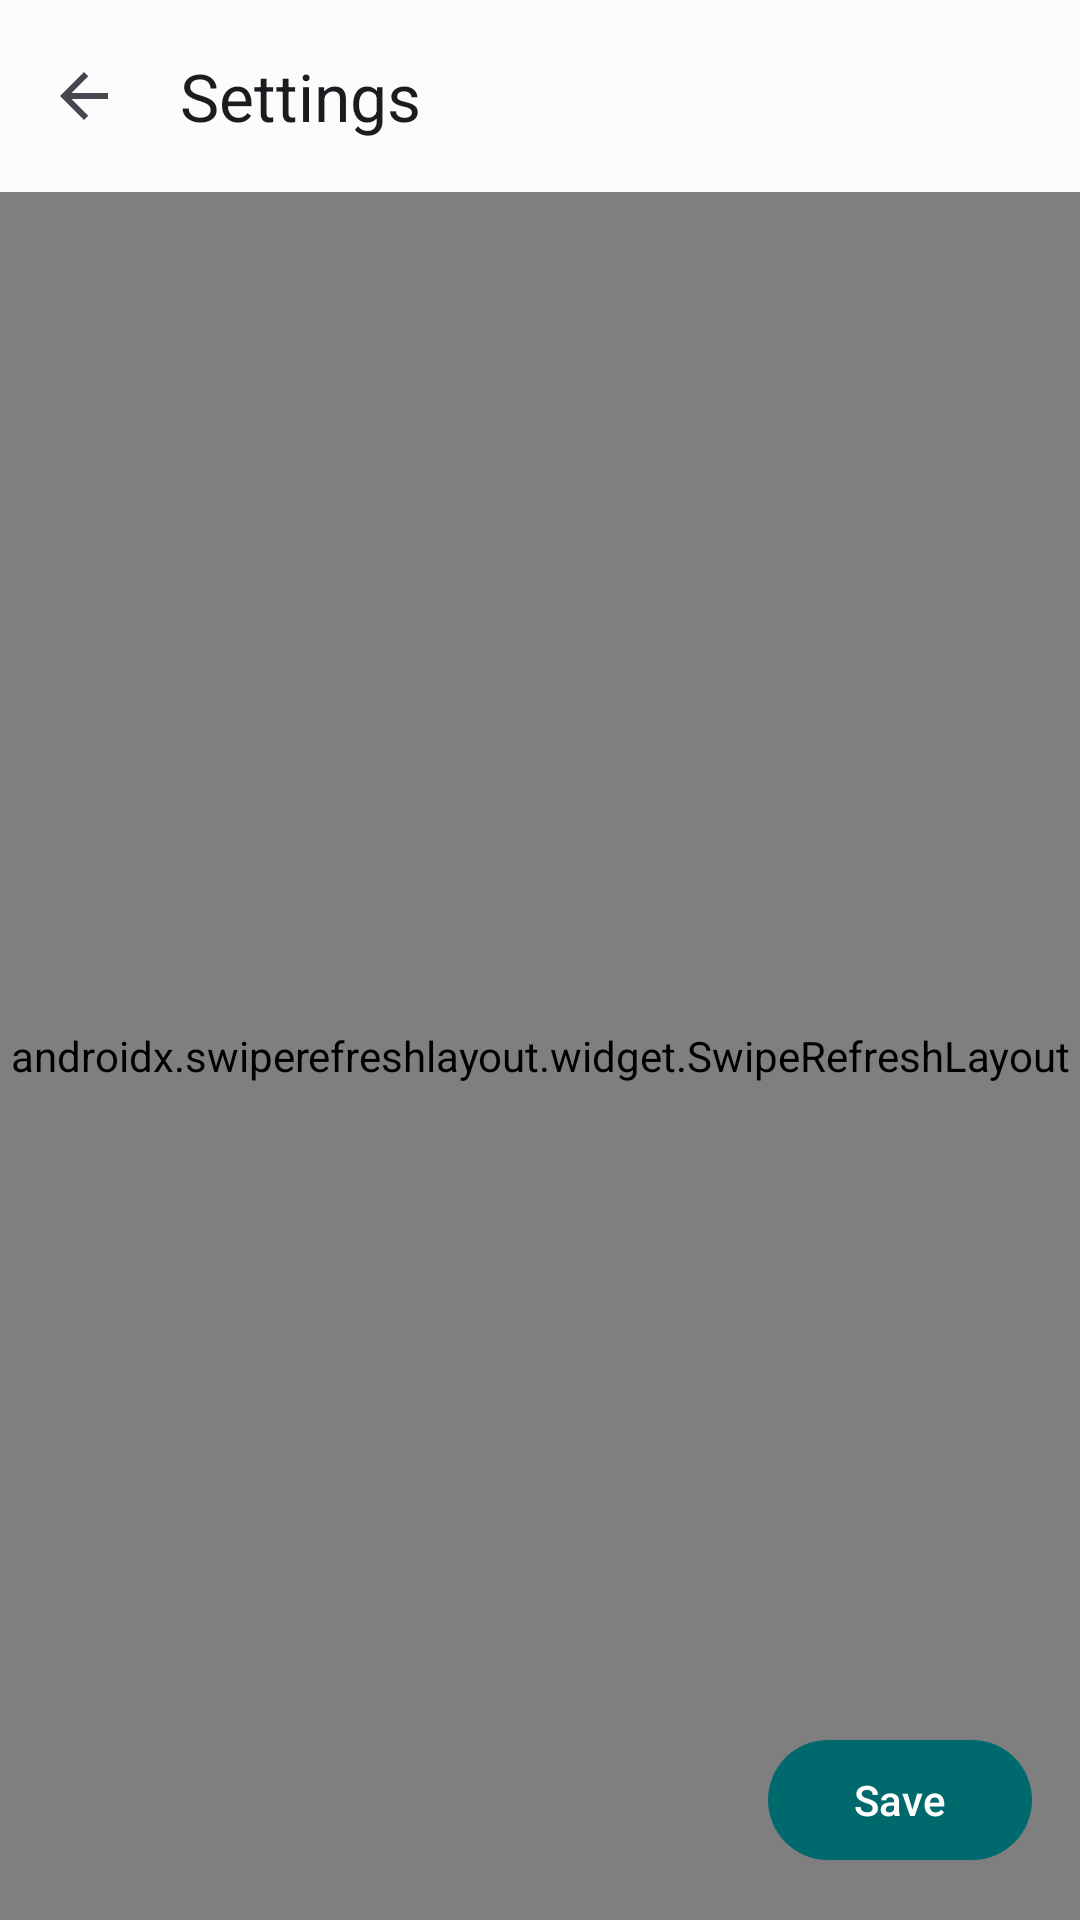

Produce the Android XML layout that renders to this screen, including the resource entries it uses.
<!-- AndroidManifest.xml: application theme Theme.LPMS -->
<!-- res/layout/fragment_settings.xml -->
<?xml version="1.0" encoding="utf-8"?>
<androidx.coordinatorlayout.widget.CoordinatorLayout xmlns:android="http://schemas.android.com/apk/res/android"
    xmlns:app="http://schemas.android.com/apk/res-auto"
    xmlns:tools="http://schemas.android.com/tools"
    android:layout_width="match_parent"
    android:layout_height="match_parent"
    android:background="?attr/colorSurface">

    <LinearLayout
        android:layout_width="match_parent"
        android:layout_height="match_parent"
        android:orientation="vertical">

        <com.google.android.material.appbar.MaterialToolbar
            android:id="@+id/toolbar"
            android:layout_width="match_parent"
            android:layout_height="?attr/actionBarSize"
            app:navigationIcon="@drawable/ic_arrow_back"
            app:title="@string/nav_settings" />

        <androidx.swiperefreshlayout.widget.SwipeRefreshLayout
            android:id="@+id/swipe_refresh"
            android:layout_width="match_parent"
            android:layout_height="0dp"
            android:layout_weight="1">

            <androidx.core.widget.NestedScrollView
                android:id="@+id/content"
                android:layout_width="match_parent"
                android:layout_height="match_parent"
                android:fillViewport="true">

                <LinearLayout
                    android:layout_width="match_parent"
                    android:layout_height="wrap_content"
                    android:orientation="vertical"
                    android:paddingHorizontal="16dp"
                    android:paddingBottom="96dp">

                    <TextView
                        android:layout_width="match_parent"
                        android:layout_height="wrap_content"
                        android:layout_marginTop="12dp"
                        android:text="@string/settings_help"
                        android:textAppearance="?attr/textAppearanceBodyMedium"
                        android:textColor="?attr/colorOnSurfaceVariant" />

                    
                    <LinearLayout
                        android:id="@+id/fields"
                        android:layout_width="match_parent"
                        android:layout_height="wrap_content"
                        android:layout_marginTop="12dp"
                        android:orientation="vertical" />
                </LinearLayout>
            </androidx.core.widget.NestedScrollView>
        </androidx.swiperefreshlayout.widget.SwipeRefreshLayout>
    </LinearLayout>

    <include
        android:id="@+id/state"
        layout="@layout/view_state" />

    <com.google.android.material.button.MaterialButton
        android:id="@+id/save_button"
        android:layout_width="wrap_content"
        android:layout_height="wrap_content"
        android:layout_gravity="bottom|end"
        android:layout_margin="16dp"
        android:text="@string/action_save" />

    <ProgressBar
        android:id="@+id/busy"
        android:layout_width="wrap_content"
        android:layout_height="wrap_content"
        android:layout_gravity="center"
        android:visibility="gone"
        tools:visibility="visible" />
</androidx.coordinatorlayout.widget.CoordinatorLayout>
<!-- res/layout/view_state.xml (included above) -->
<?xml version="1.0" encoding="utf-8"?>
<LinearLayout xmlns:android="http://schemas.android.com/apk/res/android"
    xmlns:tools="http://schemas.android.com/tools"
    android:layout_width="match_parent"
    android:layout_height="match_parent"
    android:background="?attr/colorSurface"
    android:clickable="true"
    android:focusable="true"
    android:gravity="center"
    android:orientation="vertical"
    android:paddingHorizontal="24dp"
    android:visibility="gone"
    tools:visibility="gone">

    <ProgressBar
        android:id="@+id/state_progress"
        android:layout_width="wrap_content"
        android:layout_height="wrap_content"
        android:indeterminate="true"
        android:visibility="gone"
        tools:visibility="gone" />

    <TextView
        android:id="@+id/state_message"
        android:layout_width="match_parent"
        android:layout_height="wrap_content"
        android:layout_marginTop="20dp"
        android:gravity="center"
        android:textAppearance="?attr/textAppearanceBodyLarge"
        android:textColor="?attr/colorOnSurfaceVariant"
        android:visibility="gone"
        tools:text="Nothing to show yet"
        tools:visibility="gone" />

    <com.google.android.material.button.MaterialButton
        android:id="@+id/state_retry"
        style="@style/Widget.Material3.Button.TonalButton"
        android:layout_width="wrap_content"
        android:layout_height="wrap_content"
        android:layout_marginTop="16dp"
        android:text="@string/action_retry"
        android:visibility="gone"
        tools:visibility="gone" />
</LinearLayout>
<!-- resources referenced by this layout -->
<resources>
  <!-- drawable ic_arrow_back (drawable) -->
  <?xml version="1.0" encoding="utf-8"?>
  <vector xmlns:android="http://schemas.android.com/apk/res/android"
      android:width="24dp"
      android:height="24dp"
      android:tint="?attr/colorOnSurfaceVariant"
      android:viewportWidth="24"
      android:viewportHeight="24">
      <path
          android:fillColor="@android:color/white"
          android:pathData="M20,11H7.83l5.59,-5.59L12,4l-8,8 8,8 1.41,-1.41L7.83,13H20v-2z" />
  </vector>
  <string name="action_retry">Retry</string>
  <string name="action_save">Save</string>
  <string name="nav_settings">Settings</string>
  <string name="settings_help">These values apply to the whole pharmacy. Each change is recorded in the audit log.</string>
  <style name="Theme.LPMS" parent="Theme.Material3.DayNight.NoActionBar">
          <item name="colorPrimary">@color/lpms_primary</item>
          <item name="colorOnPrimary">@color/lpms_on_primary</item>
          <item name="colorPrimaryContainer">@color/lpms_primary_container</item>
          <item name="colorOnPrimaryContainer">@color/lpms_on_primary_container</item>
          <item name="colorSecondary">@color/lpms_secondary</item>
          <item name="colorOnSecondary">@color/lpms_on_secondary</item>
          <item name="colorSurface">@color/lpms_surface</item>
          <item name="colorOnSurface">@color/lpms_on_surface</item>
          <item name="colorError">@color/lpms_error</item>
          <item name="colorOnError">@color/lpms_on_error</item>
      </style>
  <color name="lpms_primary">#FF00696D</color>
  <color name="lpms_on_primary">#FFFFFFFF</color>
  <color name="lpms_primary_container">#FF9CF1F5</color>
  <color name="lpms_on_primary_container">#FF002022</color>
  <color name="lpms_secondary">#FF4A6365</color>
  <color name="lpms_on_secondary">#FFFFFFFF</color>
  <color name="lpms_surface">#FFFAFDFC</color>
  <color name="lpms_on_surface">#FF191C1C</color>
  <color name="lpms_error">#FFBA1A1A</color>
  <color name="lpms_on_error">#FFFFFFFF</color>
</resources>
